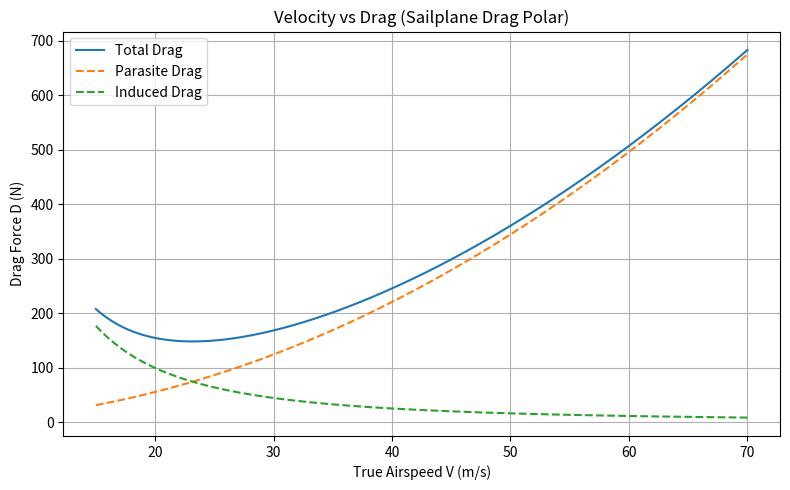

This figure's Python source:
import numpy as np
import matplotlib.pyplot as plt

# -------------------------
# Physical / aircraft parameters
# -------------------------
rho = 1.225          # air density (kg/m^3) - sea level
S = 15.0             # wing area (m^2) - typical sailplane
W = 450 * 9.81       # weight (N) ~450 kg all-up
CD0 = 0.015          # zero-lift drag coefficient
AR = 20.0            # aspect ratio
e = 0.85             # Oswald efficiency factor
k = 1 / (np.pi * e * AR)

# -------------------------
# Velocity range
# -------------------------
V = np.linspace(15, 70, 400)  # m/s (≈ 55–250 km/h)

# -------------------------
# Drag components
# -------------------------
D_parasite = 0.5 * rho * V**2 * S * CD0
D_induced = (2 * k * W**2) / (rho * V**2 * S)
D_total = D_parasite + D_induced

# -------------------------
# Plot
# -------------------------
plt.figure(figsize=(8, 5))
plt.plot(V, D_total, label="Total Drag")
plt.plot(V, D_parasite, "--", label="Parasite Drag")
plt.plot(V, D_induced, "--", label="Induced Drag")

plt.xlabel("True Airspeed V (m/s)")
plt.ylabel("Drag Force D (N)")
plt.title("Velocity vs Drag (Sailplane Drag Polar)")
plt.legend()
plt.grid(True)
plt.tight_layout()
plt.show()
